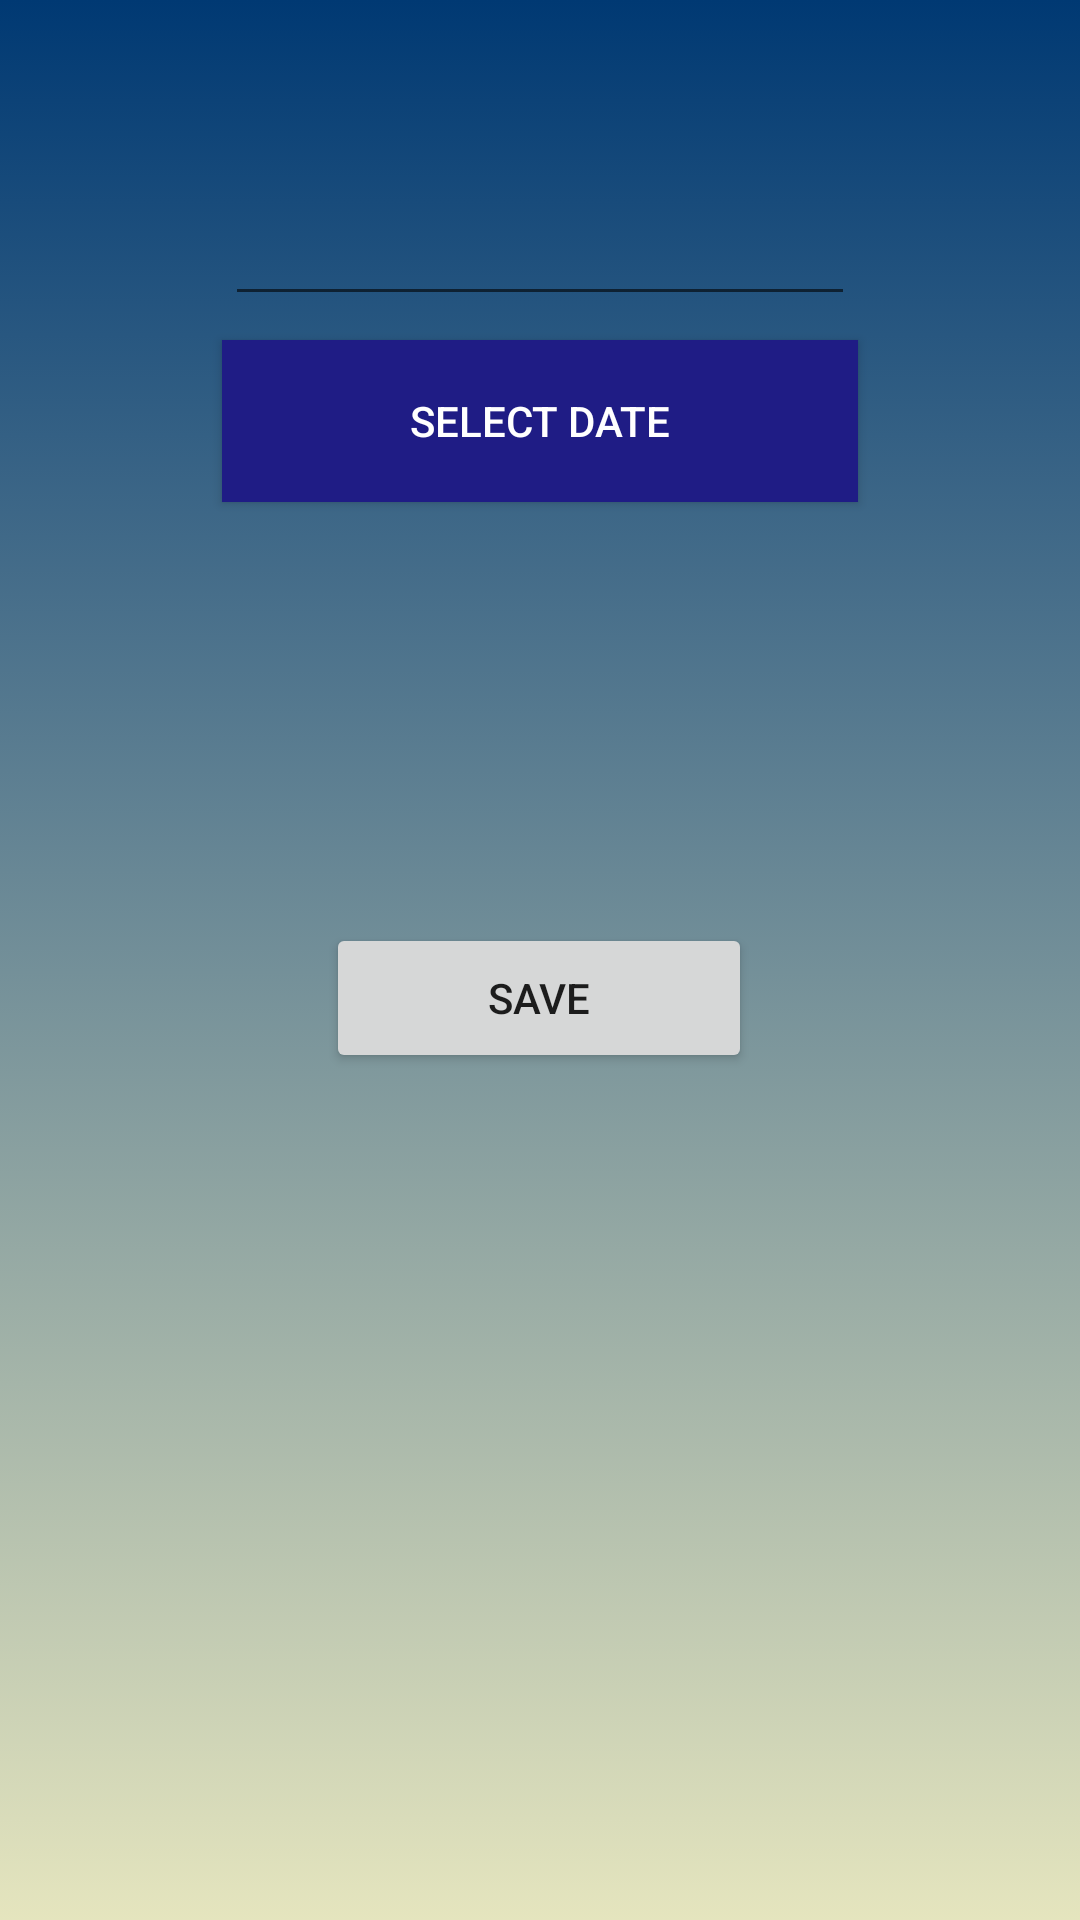

Produce the Android XML layout that renders to this screen, including the resource entries it uses.
<!-- AndroidManifest.xml: application theme AppTheme -->
<!-- res/layout/activity_flight_add.xml -->
<?xml version="1.0" encoding="utf-8"?>
<androidx.constraintlayout.widget.ConstraintLayout xmlns:android="http://schemas.android.com/apk/res/android"
    xmlns:app="http://schemas.android.com/apk/res-auto"
    xmlns:tools="http://schemas.android.com/tools"
    android:layout_width="match_parent"
    android:layout_height="match_parent"
    tools:context=".flightAdd"
    android:background="@layout/background">

    <EditText
        android:id="@+id/flightNumber"
        android:layout_width="wrap_content"
        android:layout_height="wrap_content"
        android:layout_marginStart="8dp"
        android:layout_marginTop="64dp"
        android:layout_marginEnd="8dp"
        android:ems="10"
        android:inputType="textPersonName"
        android:textColor="#ffffff"
        app:layout_constraintEnd_toEndOf="parent"
        app:layout_constraintStart_toStartOf="parent"
        app:layout_constraintTop_toTopOf="parent"
        tools:text="IATA Flight Number" />

    <Button
        android:id="@+id/openPicker"
        android:layout_width="212dp"
        android:layout_height="54dp"
        android:layout_marginStart="8dp"
        android:layout_marginTop="8dp"
        android:layout_marginEnd="8dp"
        android:background="#1f1c85"
        android:text="Select Date"
        android:textColor="#FFFFFF"
        app:layout_constraintEnd_toEndOf="parent"
        app:layout_constraintStart_toStartOf="parent"
        app:layout_constraintTop_toBottomOf="@+id/flightNumber" />

    <Button
        android:id="@+id/addbtn"
        android:layout_width="142dp"
        android:layout_height="50dp"
        android:layout_marginStart="8dp"
        android:layout_marginTop="8dp"
        android:layout_marginEnd="8dp"
        android:layout_marginBottom="8dp"
        android:text="Save"
        app:layout_constraintBottom_toBottomOf="parent"
        app:layout_constraintEnd_toEndOf="parent"
        app:layout_constraintHorizontal_bias="0.498"
        app:layout_constraintStart_toStartOf="parent"
        app:layout_constraintTop_toBottomOf="@+id/openPicker"
        app:layout_constraintVertical_bias="0.325" />

</androidx.constraintlayout.widget.ConstraintLayout>
<!-- res/layout/background.xml (included above) -->
<?xml version="1.0" encoding="utf-8"?>
<selector xmlns:android="http://schemas.android.com/apk/res/android">
    <item>
        <shape>
            <gradient
                android:angle="90"
                android:endColor="#003973"
                android:startColor="#e5e5be"
                android:type="linear" />
        </shape>
    </item>
</selector>
<!-- resources referenced by this layout -->
<resources>
  <style name="AppTheme" parent="Theme.AppCompat.Light.NoActionBar">
          
          <item name="colorPrimary">@color/colorPrimary</item>
          <item name="colorPrimaryDark">@color/colorPrimaryDark</item>
          <item name="colorAccent">@color/colorAccent</item>
      </style>
  <color name="colorPrimary">#003973</color>
  <color name="colorPrimaryDark">#003973</color>
  <color name="colorAccent">#003973</color>
</resources>
